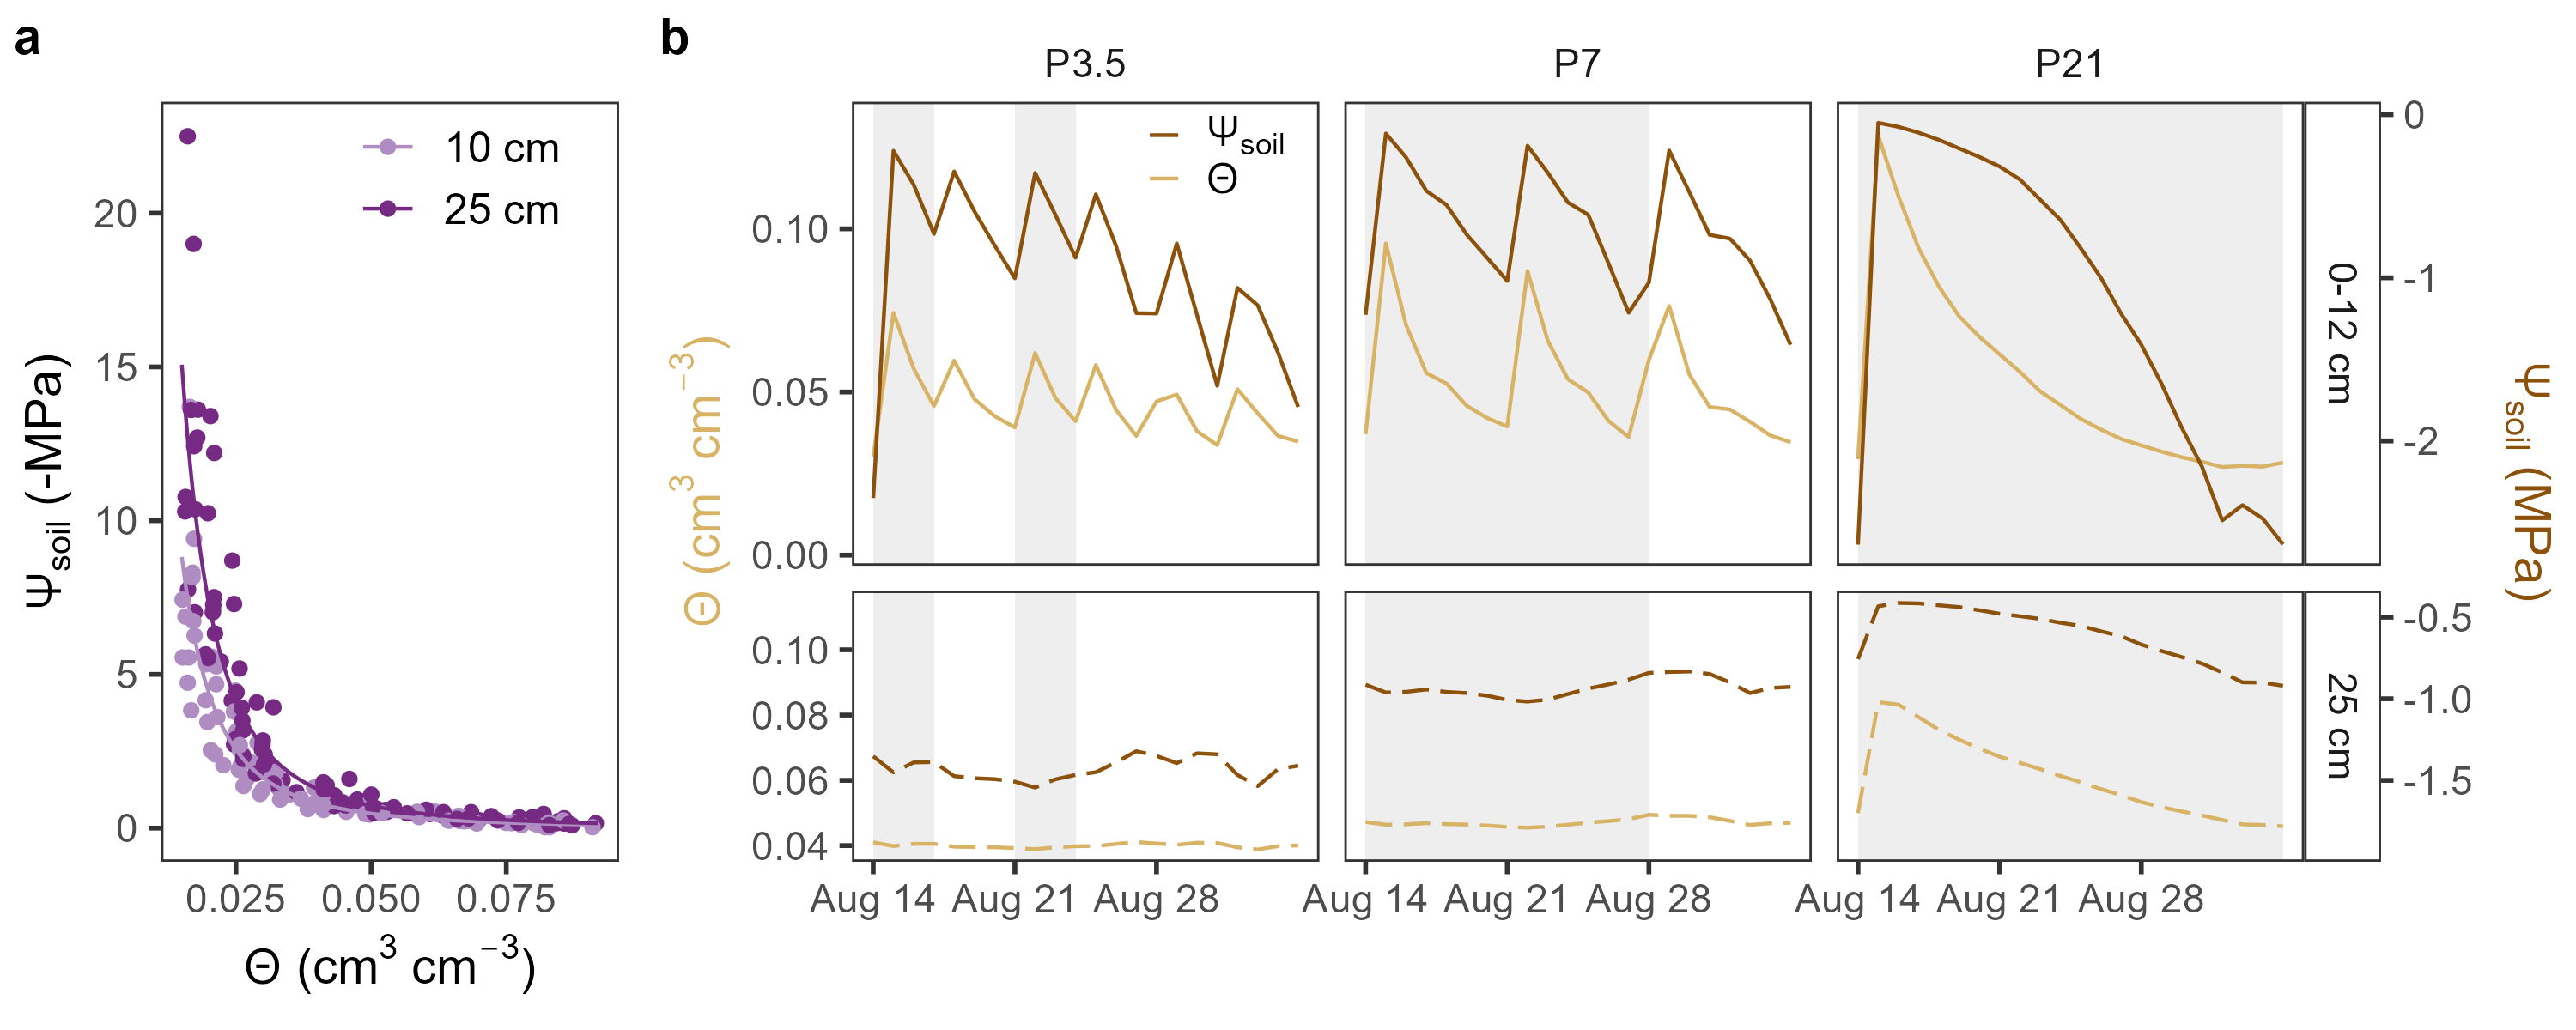

Source code (R):
# 2 or 3 panel plot with
# a) moisture release curves by depth (WP4 data + Gardner models)
# b) double axis timeseries SWP and VWC by depth, for whole pulse period
# boxes to highlight pulse chase duration?
# c or supplemental) comparison of predicted and measured SWP for house with data in 2023 pulse chase

library(tidyverse)
source("source/vwc2swp.R")
library(RColorBrewer)
library(cowplot)

#### Fig A: moisture release curves by depth ####

# Read in raw WP4 data
wp4 <- read_csv("data_clean/moisture_release.csv") |> 
  mutate(Depth = case_when(depth == 10 ~ "10 cm",
                      depth == 25 ~ "25 cm"))

# Create predicted data
mrc <- data.frame(vwc = seq(0.015, 0.092, by = 0.0005)) |> 
  mutate(swp_10 = vwc2swp(vwc, param = "depth10cm"),
         swp_25 = vwc2swp(vwc, param = "depth25cm")) |> 
  pivot_longer(starts_with("swp"),
               names_to = "depth",
               values_to = "swp") |> 
  mutate(Depth = case_when(depth == "swp_10" ~ "10 cm",
                           depth == "swp_25" ~ "25 cm"))

# colors
cols_pur <-brewer.pal(7, "PRGn")
display.brewer.pal(7, "PRGn")

fig_a <- wp4 |> 
  filter(vwc > 0.015) |> # limit for lookup table
  ggplot() +
  geom_point(aes(x = vwc, y = -mpa, color = Depth)) +
  geom_line(data = mrc,
            aes(x = vwc, y = -swp, color = Depth)) +
  scale_x_continuous(expression(paste(Theta, " (", cm^3, " ", cm^-3, ")"))) +
  scale_y_continuous(expression(paste(Psi[soil], " (-MPa)"))) +
  scale_color_manual(values = cols_pur[2:1]) +
  theme_bw(base_size = 14) +
  theme(panel.grid = element_blank(),
        legend.position = c(0.65, 0.9),
        legend.title = element_blank(),
        legend.text = element_text(size = 12),
        legend.background = element_blank())

#### Fig B: SWP and VWC timeseries ####

# Load instrument/predicted timeseries for study period
swp <- read_csv("data_clean/swp_daily_daytime.csv") |> 
  filter(period == "morn",
         depth != "75 cm",
         summer != "S3",
         date >= as.Date("2023-08-14", tz = "America/Phoenix"),
         date <= as.Date("2023-09-04", tz = "America/Phoenix")) |>
  mutate(trt_label = case_when(summer == "S1" ~ "P3.5",
                               summer == "S2" ~ "P7",
                               summer == "S4" ~ "P21") |>
           factor(levels = c("P3.5", "P7", "P21")))

vwc <- read_csv("data_clean/vwc_daily_daytime.csv") |> 
  filter(period == "morn",
         depth != "75 cm",
         summer != "S3",
         date >= as.Date("2023-08-14", tz = "America/Phoenix"),
         date <= as.Date("2023-09-04", tz = "America/Phoenix")) |>
  mutate(trt_label = case_when(summer == "S1" ~ "P3.5",
                               summer == "S2" ~ "P7",
                               summer == "S4" ~ "P21") |>
           factor(levels = c("P3.5", "P7", "P21")))

# Create shading boxes for each pulse

pulse <- data.frame(summer = c("S4", "S1", "S2", "S1", "S2"),
                    trt_label = c("P21", "P3.5", "P7", "P3.5", "P7"),
                    pulse_num = c(1, 1, 1, 2, 2),
                    st = c(as.Date("2023-08-14", tz = "America/Phoenix"),
                           as.Date("2023-08-14", tz = "America/Phoenix"),
                           as.Date("2023-08-14", tz = "America/Phoenix"),
                           as.Date("2023-08-21", tz = "America/Phoenix"),
                           as.Date("2023-08-21", tz = "America/Phoenix")),
                    en = c(as.Date("2023-09-04", tz = "America/Phoenix"),
                           as.Date("2023-08-17", tz = "America/Phoenix"),
                           as.Date("2023-08-21", tz = "America/Phoenix"),
                           as.Date("2023-08-24", tz = "America/Phoenix"),
                           as.Date("2023-08-28", tz = "America/Phoenix"))) |>
  mutate(trt_label = factor(trt_label, levels = c("P3.5", "P7", "P21")))


# colors
cols_br_gn <- brewer.pal(7, "BrBG")
display.brewer.pal(7, "BrBG")

# labels
labs <- c(lapply(c("soil"), function(i) bquote(Psi[.(i)])),
          bquote(Theta))


fig_b <- ggplot() +
  geom_rect(data = pulse,
            aes(xmin = st, xmax = en,
                ymin = -Inf, ymax = Inf),
            alpha = 0.1) +
  geom_line(data = vwc,
            aes(x = date, y = mean,
                color = "VWC",
                lty = depth)) +
  geom_line(data = swp,
            aes(x = date, y = (mean + 2.7)/20, # 15 and 2 also work well, but show negative vwc's
                color = "SWP",
                lty = depth)) +
  scale_y_continuous(expression(paste(Theta, " (", cm^3, " ", cm^-3, ")")),
                     sec.axis = sec_axis(~.*20-2.7,
                                         expression(paste(Psi[soil], " (MPa)")))) +
  scale_x_date(breaks = as.Date(c("2023-08-14", "2023-08-21", 
                                  "2023-08-28")),
               date_labels = "%b %d") +
  scale_color_manual(values = cols_br_gn[1:2],
                     label = labs) +
  scale_linetype_manual(values = c("solid", "longdash")) +
  facet_grid(cols = vars(trt_label),
             rows = vars(depth),
             scales = "free_y",
             space = "free_y") +
  guides(linetype = "none") +
  theme_bw(base_size = 14) +
  theme(panel.grid = element_blank(),
        # strip.placement.x = "outside",
        legend.title = element_blank(),
        legend.position = c(0.25, 0.93),
        legend.background = element_blank(),
        legend.text = element_text(size = 12),
        legend.key.size = unit(0.35, "cm"),
        strip.background.x = element_blank(),
        strip.background.y = element_rect(fill = "transparent"),
        axis.title.x = element_blank(),
        axis.title.y.left = element_text(color = cols_br_gn[2]),
        axis.title.y.right = element_text(color = cols_br_gn[1]))


#### Combine and print out ####

fig2 <- plot_grid(fig_a, fig_b, ncol = 2,
          rel_widths = c(1, 3),
          align = "h", axis = "bt",
          labels = "auto")

ggsave("fig_scripts/fig2.png",
       fig2,
       height = 4,
       width = 10,
       units = "in")
#### Version of fig_b with only VWC for AGU talk
fig_c <- ggplot() +
  geom_rect(data = pulse,
            aes(xmin = st, xmax = en,
                ymin = -Inf, ymax = Inf),
            alpha = 0.1) +
  geom_line(data = vwc,
            aes(x = date, y = mean,
                color = "VWC",
                lty = depth)) +
  scale_y_continuous(expression(paste(Theta, " (", cm^3, " ", cm^-3, ")")),
                     breaks = c(0, 0.05, 0.10)) +
  # geom_line(data = swp,
  #           aes(x = date, y = (mean + 2.7)/20, # 15 and 2 also work well, but show negative vwc's
  #               color = "SWP",
  #               lty = depth)) +
  # scale_y_continuous(expression(paste(Theta, " (", cm^3, " ", cm^-3, ")")),
  #                    sec.axis = sec_axis(~.*20-2.7,
  #                                        expression(paste(Psi[soil], " (MPa)")))) +
  scale_x_date(breaks = as.Date(c("2023-08-14", "2023-08-21", 
                                  "2023-08-28")),
               date_labels = "%b %d") +
  scale_color_manual(values = cols_br_gn[2],
                     label = labs) +
  scale_linetype_manual(values = c("solid", "longdash")) +
  facet_grid(cols = vars(trt_label),
             rows = vars(depth),
             scales = "free_y",
             space = "free_y") +
  guides(linetype = "none",
         color = "none") +
  theme_bw(base_size = 14) +
  theme(panel.grid = element_blank(),
        # strip.placement.x = "outside",
        legend.title = element_blank(),
        legend.position = c(0.25, 0.93),
        legend.background = element_blank(),
        legend.text = element_text(size = 12),
        legend.key.size = unit(0.35, "cm"),
        strip.background.x = element_blank(),
        strip.background.y = element_rect(fill = "transparent"),
        axis.title.x = element_blank(),
        axis.title.y.left = element_text(color = cols_br_gn[2]),
        axis.title.y.right = element_text(color = cols_br_gn[1]))

fig2b <- plot_grid(fig_a, fig_c, ncol = 2,
                  rel_widths = c(1, 3),
                  align = "h", axis = "bt",
                  labels = "auto")

ggsave("fig_scripts/fig2_AGU.png",
       fig2b,
       height = 4,
       width = 10,
       units = "in")
